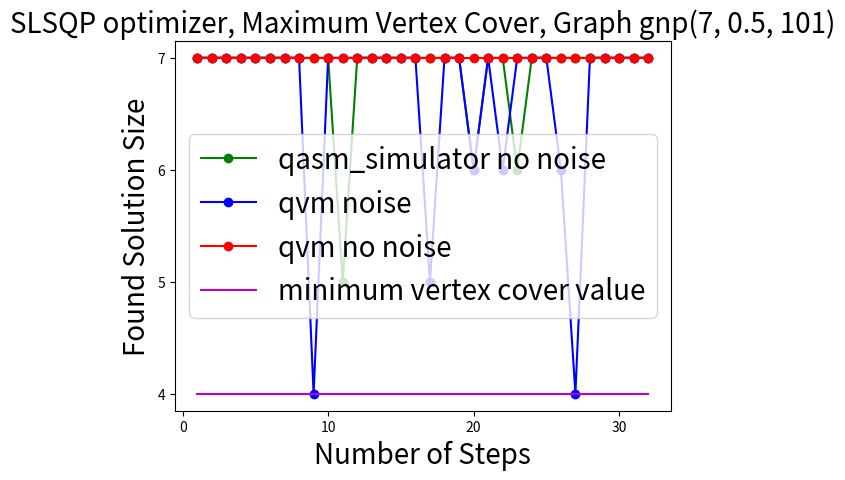

Source code (Python):
import matplotlib.pyplot as plt
import networkx as nx
import pylab
fig, ax = plt.subplots()

#ax = subplot(1,1,1)
#G = nx.gnp_random_graph(7, 0.5, 101)
#nx.draw(G, with_labels=True)
#ibmqx = [8, 8, 10, 9, 9, 8, 8, 8, 8, 8, 8, 10, 8, 8, 7, 8, 10, 8, 8, 8, 8, 8, 8, 8, 8, 6, 8, 7, 8]
#qvm_noise = [5, 0, 0, 8, 6, 8, 9, 8, 8, 9, 6, 8, 7, 8, 6, 5, 2, 7, 3, 5, 6, 6, 0, 7, 7, 0, 7, 4, 7]
#qvm_no = [8, 0, 7, 8, 2, 7, 4, 8, 8, 8, 2, 8, 8, 8, 6, 10, 9, 6, 6, 8, 8, 7, 8, 9, 8, 5, 8, 5, 8]
"""
x = [1, 2, 3, 4, 5, 6, 7, 8, 9, 10, 11, 12, 13, 14, 15, 16, 17, 18, 19, 20, 21, 22, 23, 24, 25, 26, 27, 28, 29]
ibmqx = [7, 0, 6, 6, 6, 5, 4, 5, 0, 0, 6, 4, 4, 4, 0, 5, 6, 5, 4, 5, 5, 0, 6, 5, 0, 0, 5, 5, 0]
qvm_no = [0, 0, 0, 0, 0, 0, 0, 0, 0, 0, 0, 0, 0, 0, 0, 0, 0, 0, 0, 0, 0, 0, 0, 0, 0, 0, 0, 0, 0]
qvm_noise = [0, 0, 0, 0, 0, 0, 6, 0, 0, 0, 0, 0, 5, 7, 0, 0, 0, 0, 6, 6, 0, 0, 0, 0, 0, 0, 6, 0, 0]
"""
x = [1, 2, 3, 4, 5, 6, 7, 8, 9, 10, 11, 12, 13, 14, 15, 16, 17, 18, 19, 20, 21, 22, 23, 24, 25, 26, 27, 28, 29, 30, 31, 32]
ibmqx = [0, 0, 0, 0, 0, 0, 0, 0, 0, 0, 5, 0, 0, 0, 0, 0, 0, 0, 0, 6, 0, 0, 6, 0, 0, 0, 0, 0, 0, 7, 0, 0]
qvm_no = [0, 0, 0, 0, 0, 0, 0, 0, 0, 0, 0, 0, 0, 0, 0, 0, 0, 0, 0, 0, 0, 0, 0, 0, 0, 0, 0, 0, 0, 0, 0, 0]
qvm_noise = [0, 0, 0, 0, 0, 0, 0, 0, 4, 0, 0, 0, 0, 0, 0, 0, 5, 0, 0, 6, 0, 6, 0, 0, 0, 6, 4, 0, 0, 0, 0, 0]
print(len(ibmqx), len(qvm_no), len(qvm_noise))

y = []
for a in x:
	y.append(4)
ibmqx2 = []
for a in ibmqx:
	if a == 0:
		ibmqx2.append(7)
	else:
		ibmqx2.append(a)
qvm_no2 = []
for a in qvm_no:
        if a == 0:
                qvm_no2.append(7)
        else:
                qvm_no2.append(a)
qvm_noise2 = []
for a in qvm_noise:
        if a == 0:
                qvm_noise2.append(7)
        else:
                qvm_noise2.append(a)

plt.title('SLSQP optimizer, Maximum Vertex Cover, Graph gnp(7, 0.5, 101)', fontsize=20)
plt.plot(x, ibmqx2, 'og-', label='qasm_simulator no noise')
plt.plot(x, qvm_noise2, 'ob-', label='qvm noise')
plt.plot(x, qvm_no2, 'or-', label='qvm no noise')
plt.plot(x, y, 'm-', label='minimum vertex cover value')
plt.xlabel('Number of Steps', fontsize=20)
plt.ylabel('Found Solution Size', fontsize=20)
plt.legend(loc='upper right')

plt.rc('xtick')#, fontsize=20)
plt.rc('ytick')#, fontsize=20)
#font = {'family' : 'normal',
#        'weight' : 'bold',
#        'size'   : 20}
#font = {'size':20}
plt.rcParams.update({'font.size': 20})


#plt.plot(x, ibmqx2, 'og-', label='qasm_simulator no noise')
#plt.plot(x, qvm_noise2, 'ob-', label='qvm noise')
#plt.plot(x, qvm_no2, 'or-', label='qvm no noise')
#plt.plot(x, y, 'm-', label='minimum vertex cover value')

#plt.legend(loc='upper right')
#import numpy as np
#import pylab
#x = np.linspace(0, 20, 1000)
#y1 = np.sin(x)
#y2 = np.cos(x)

#pylab.plot(x, y1, '-b', label='sine')
#pylab.plot(x, y2, '-r', label='cosine')
#pylab.legend(loc='upper left')
#pylab.ylim(-1.5, 2.0)
#pylab.show()
ax.legend()
plt.show()
